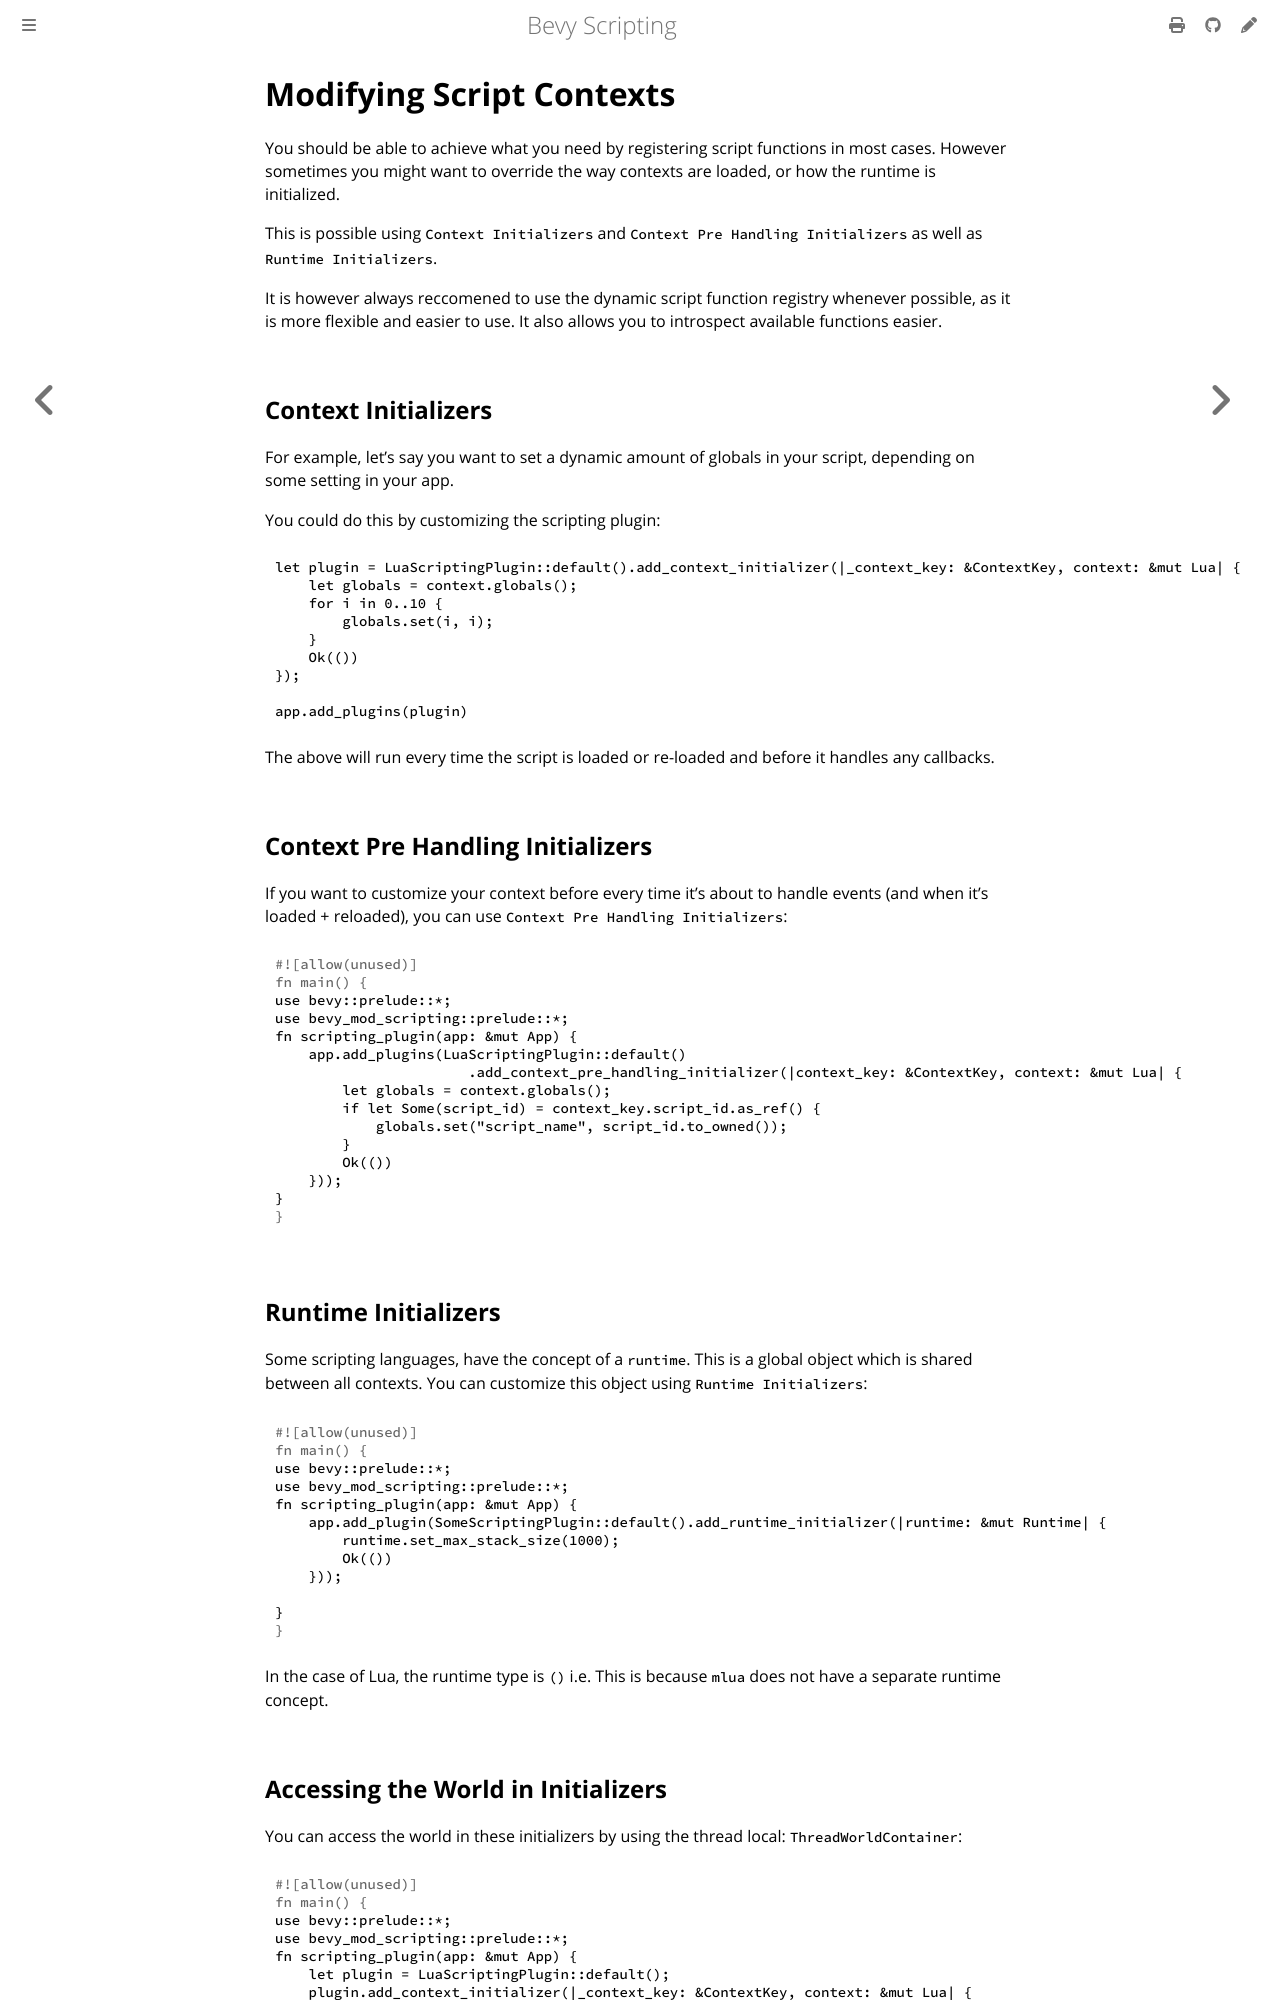

repository: pro470/bevy_mod_scripting · page: Summary/customizing-script-contexts.html · generator: mdbook

# Modifying Script Contexts

You should be able to achieve what you need by registering script functions in most cases. However sometimes you might want to override the way contexts are loaded, or how the runtime is initialized.

This is possible using `Context Initializers` and `Context Pre Handling Initializers` as well as `Runtime Initializers`.

It is however always reccomened to use the dynamic script function registry whenever possible, as it is more flexible and easier to use. It also allows you to introspect available functions easier.

## Context Initializers

For example, let's say you want to set a dynamic amount of globals in your script, depending on some setting in your app.

You could do this by customizing the scripting plugin:
```rust,ignore
let plugin = LuaScriptingPlugin::default().add_context_initializer(|_context_key: &ContextKey, context: &mut Lua| {
    let globals = context.globals();
    for i in 0..10 {
        globals.set(i, i);
    }
    Ok(())
});

app.add_plugins(plugin)
```

The above will run every time the script is loaded or re-loaded and before it handles any callbacks.

## Context Pre Handling Initializers

If you want to customize your context before every time it's about to handle events (and when it's loaded + reloaded), you can use `Context Pre Handling Initializers`:
```rust
use bevy::prelude::*;
use bevy_mod_scripting::prelude::*;
fn scripting_plugin(app: &mut App) {
    app.add_plugins(LuaScriptingPlugin::default()
                       .add_context_pre_handling_initializer(|context_key: &ContextKey, context: &mut Lua| {
        let globals = context.globals();
        if let Some(script_id) = context_key.script_id.as_ref() {
            globals.set("script_name", script_id.to_owned());
        }
        Ok(())
    }));
}
```
## Runtime Initializers

Some scripting languages, have the concept of a `runtime`. This is a global object which is shared between all contexts. You can customize this object using `Runtime Initializers`:
```rust
use bevy::prelude::*;
use bevy_mod_scripting::prelude::*;
fn scripting_plugin(app: &mut App) {
    app.add_plugin(SomeScriptingPlugin::default().add_runtime_initializer(|runtime: &mut Runtime| {
        runtime.set_max_stack_size(1000);
        Ok(())
    }));
    
}
```

In the case of Lua, the runtime type is `()` i.e. This is because `mlua` does not have a separate runtime concept.
